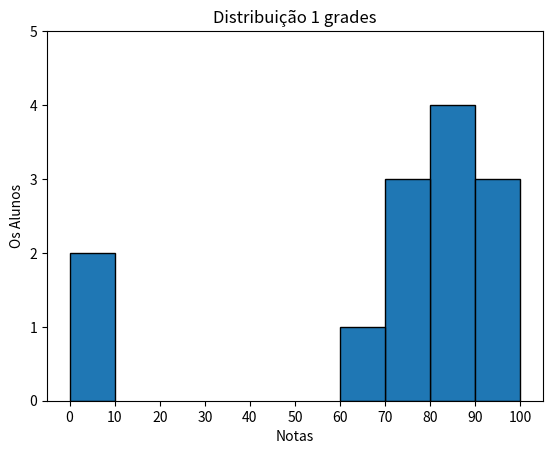

This figure's Python source:
from matplotlib import pyplot as plt
from collections import Counter

grades =[83, 95, 91, 87, 70, 0, 85, 82, 100, 67, 73, 77, 0]
histogram =Counter(min(grade // 10*10, 90) for grade in grades)

plt.bar([x + 5 for x in histogram.keys()],
        histogram.values(),
        10,
        edgecolor=(0, 0, 0))

plt.axis([-5, 105, 0, 5])

plt.xticks([10 * i for i in range(11)])
plt.xlabel("Notas")
plt.ylabel("Os Alunos")
plt.title("Distribuição 1 grades")
plt.show()


